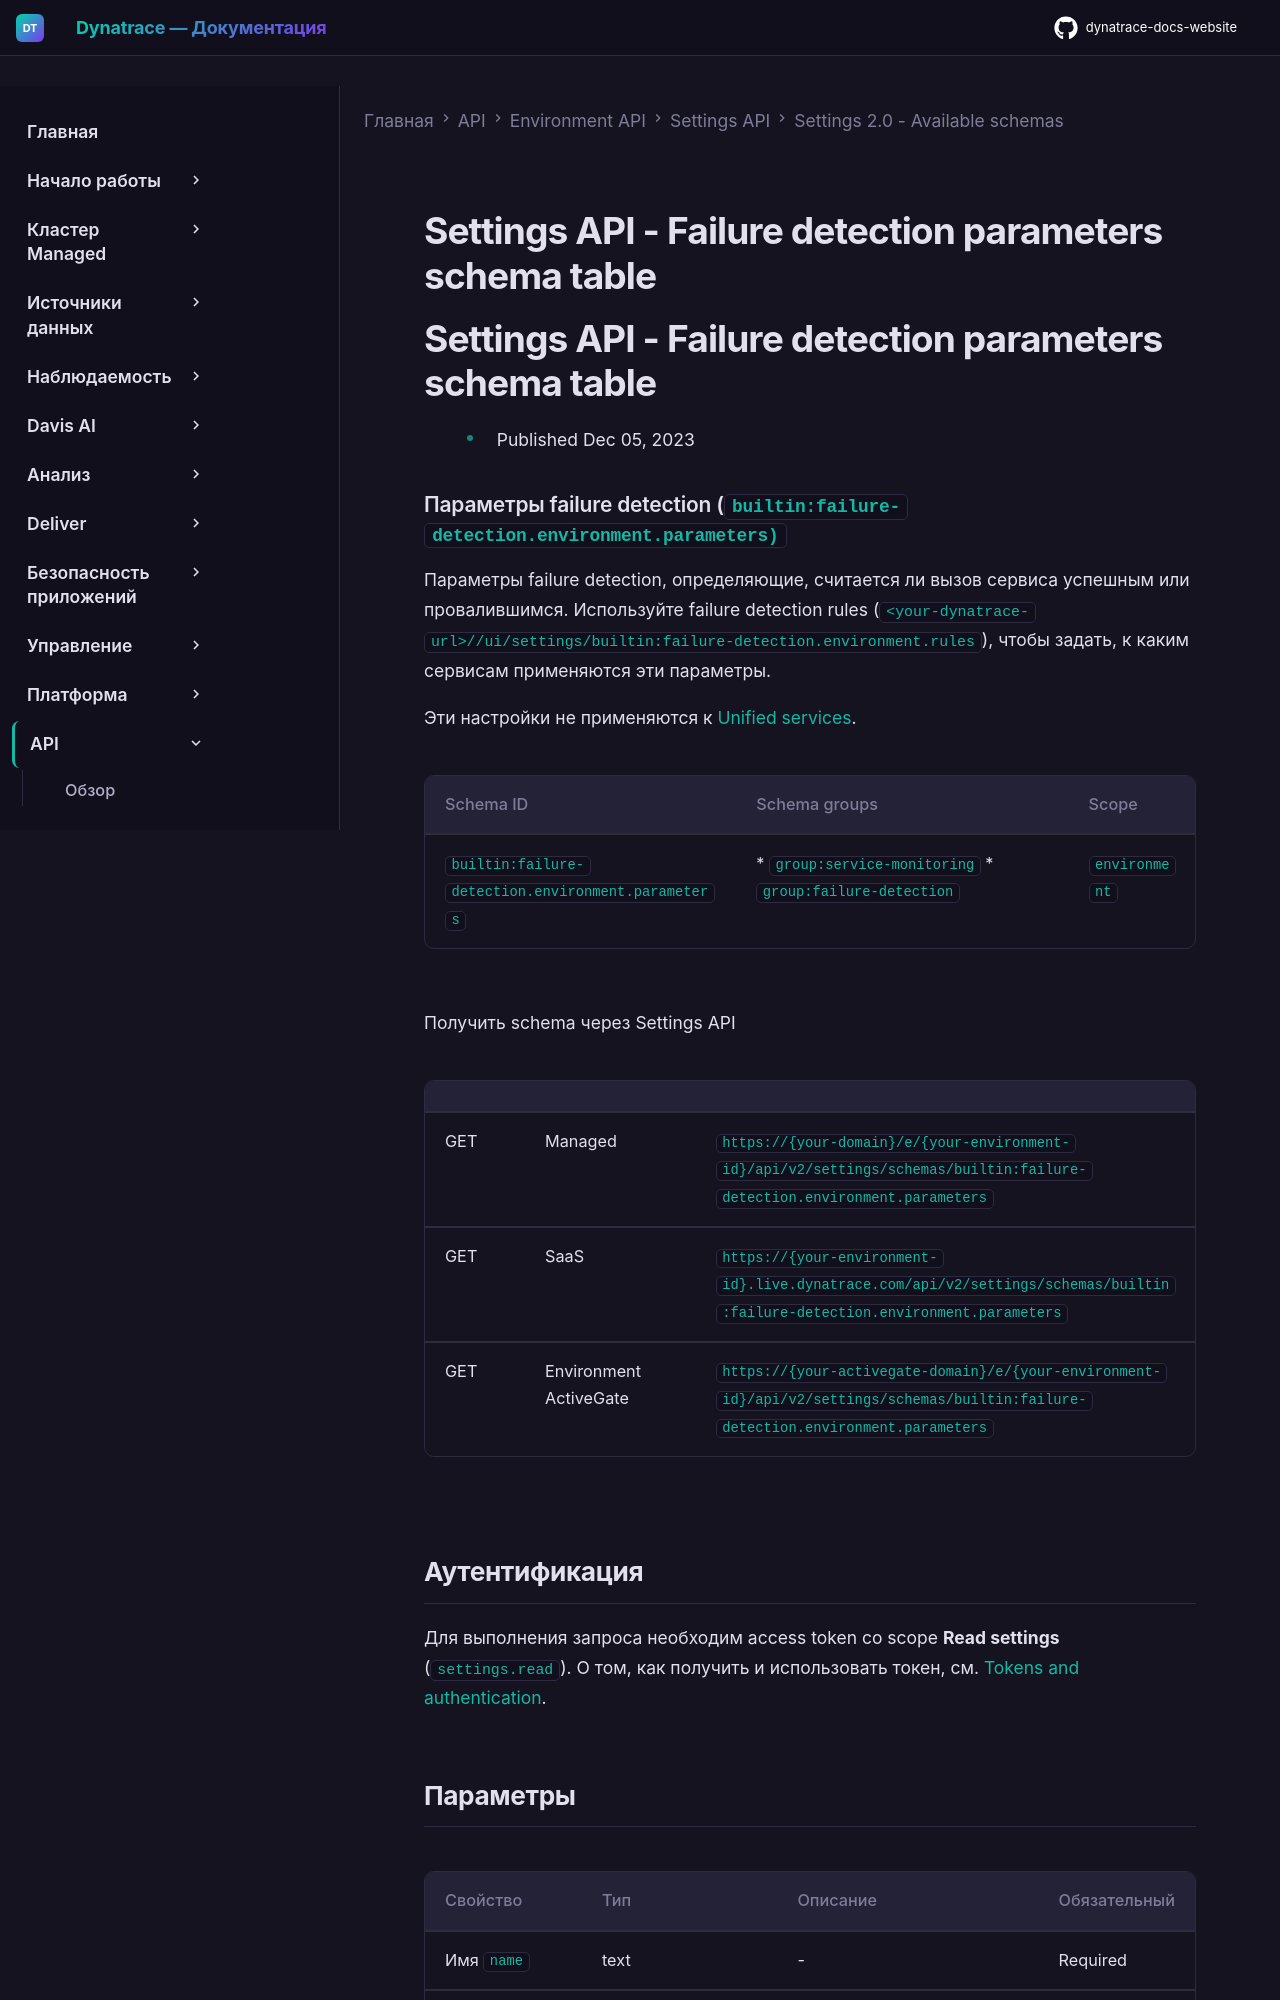

repository: Yerkebulan-Ardabayev/dynatrace-docs-website · page: managed-ru/dynatrace-api/environment-api/settings/schemas/builtin-failure-detection-environment-parameters/index.html · generator: mkdocs

---
title: Settings API - Failure detection parameters schema table
source: https://docs.dynatrace.com/managed/dynatrace-api/environment-api/settings/schemas/builtin-failure-detection-environment-parameters
scraped: 2026-05-12T11:46:07.390247
---

# Settings API - Failure detection parameters schema table

# Settings API - Failure detection parameters schema table

* Published Dec 05, 2023

### Параметры failure detection (`builtin:failure-detection.environment.parameters)`

Параметры failure detection, определяющие, считается ли вызов сервиса успешным или провалившимся. Используйте failure detection rules (`<your-dynatrace-url>//ui/settings/builtin:failure-detection.environment.rules`), чтобы задать, к каким сервисам применяются эти параметры.

Эти настройки не применяются к [Unified services](https://dt-url.net/gy03cmt).

| Schema ID | Schema groups | Scope |
| --- | --- | --- |
| `builtin:failure-detection.environment.parameters` | * `group:service-monitoring` * `group:failure-detection` | `environment` |

Получить schema через Settings API

|  |  |  |
| --- | --- | --- |
| GET | Managed | `https://{your-domain}/e/{your-environment-id}/api/v2/settings/schemas/builtin:failure-detection.environment.parameters` |
| GET | SaaS | `https://{your-environment-id}.live.dynatrace.com/api/v2/settings/schemas/builtin:failure-detection.environment.parameters` |
| GET | Environment ActiveGate | `https://{your-activegate-domain}/e/{your-environment-id}/api/v2/settings/schemas/builtin:failure-detection.environment.parameters` |
